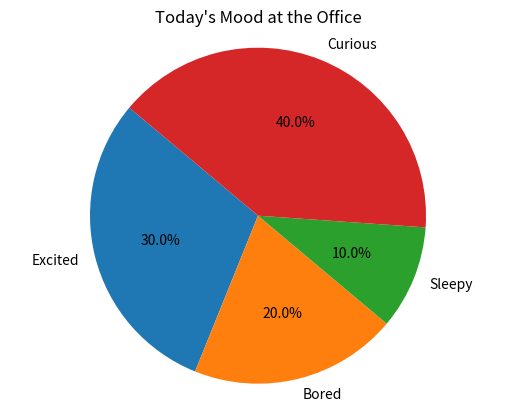

The matplotlib source for this figure:
import matplotlib.pyplot as plt

moods = ['Excited', 'Bored', 'Sleepy', 'Curious']
values = [30, 20, 10, 40]

plt.pie(values, labels=moods, autopct='%1.1f%%', startangle=140)
plt.axis('equal')
plt.title("Today's Mood at the Office")
plt.show()